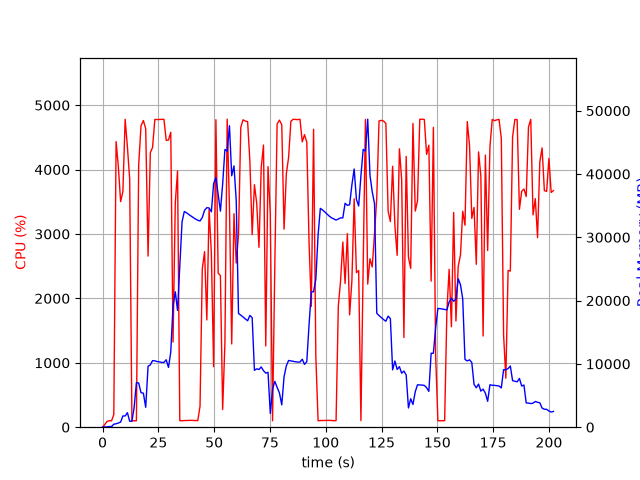

Source data for this figure (header and first rows):
elapsed_time, nproc, cpu, mem_real, mem_virtual
4.76837158203125e-05, 1, 0.0, 12.11, 3187
1.008, 2, 41.7, 45.01, 162
2.017, 1, 90.1, 54.74, 159
3.028, 1, 100.9, 110.8, 215
4.037, 1, 99.1, 103.6, 259
5.047, 1, 197.1, 473.7, 4478
6.071, 1, 4435, 544.2, 5182
7.092, 1, 4041, 664.1, 5182
8.099, 1, 3502, 805.6, 5802
9.109, 1, 3658, 1777, 7082
10.13, 1, 4782, 1777, 7082
11.14, 1, 4352, 2291, 8618
12.15, 1, 3855, 941.2, 9690
13.16, 1, 100.3, 942.1, 9690
14.17, 1, 100.2, 3155, 25368
15.18, 1, 99.2, 7041, 25368
16.18, 1, 4068, 6989, 25368
17.24, 1, 4679, 5456, 25594
18.29, 1, 4762, 5374, 25594
19.34, 1, 4635, 3143, 26011
20.4, 1, 2656, 9633, 32169
21.4, 1, 4261, 9841, 32169
22.41, 1, 4344, 10520, 32169
23.43, 1, 4779, 10480, 32169
24.45, 1, 4776, 10374, 32169
25.47, 1, 4778, 10321, 32169
26.49, 1, 4780, 10239, 32169
27.51, 1, 4781, 10230, 32169
28.53, 1, 4454, 10658, 32169
29.55, 1, 4459, 9444, 32169
30.56, 1, 4580, 11863, 36087
31.59, 1, 1322, 19139, 47819
32.6, 1, 3484, 21390, 47819
33.61, 1, 3978, 18443, 68299
34.61, 1, 101.3, 25446, 68299
35.62, 1, 100.2, 32432, 68299
36.63, 1, 103.2, 34073, 68299
37.64, 1, 104.2, 33878, 68299
38.64, 1, 104.3, 33603, 68299
39.65, 1, 106.2, 33355, 68299
40.66, 1, 104.2, 33114, 68299
41.67, 1, 103.2, 32880, 68299
42.67, 1, 102.3, 32693, 68299
43.68, 1, 325.9, 32579, 68299
44.69, 1, 2458, 33141, 68299
45.72, 1, 2725, 34271, 68299
46.72, 1, 1666, 34676, 68299
47.74, 1, 3386, 34639, 68299
48.76, 1, 2701, 34020, 92875
49.77, 1, 939.8, 38480, 92875
50.79, 1, 4774, 39429, 92875
51.8, 1, 2392, 36811, 92875
52.81, 1, 2354, 34134, 92875
53.82, 1, 274.4, 38421, 92875
54.83, 1, 1307, 43878, 92875
55.85, 1, 4782, 43616, 92875
56.87, 1, 3418, 47631, 92875
57.87, 1, 1292, 39718, 92875
58.89, 1, 3314, 41283, 92875
59.9, 1, 2548, 35794, 92875
... 140 more rows
